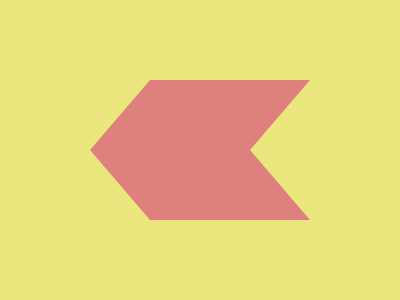

Give the HTML and CSS whose rendering is this image.

<!-- Version 1 -->
<p><p><style>*{background:#DE817E}&{margin:72 83 72 142;background:#EBE77E;p{position:fixed;border:solid; border-width:70 60 70 0;border-color:var(--c,#EBE77E#DE817E#EBE77E)#0000;top:64;left:90;+p{left:250;--c:#DE817E#EBE77E#DE817E
</style>
